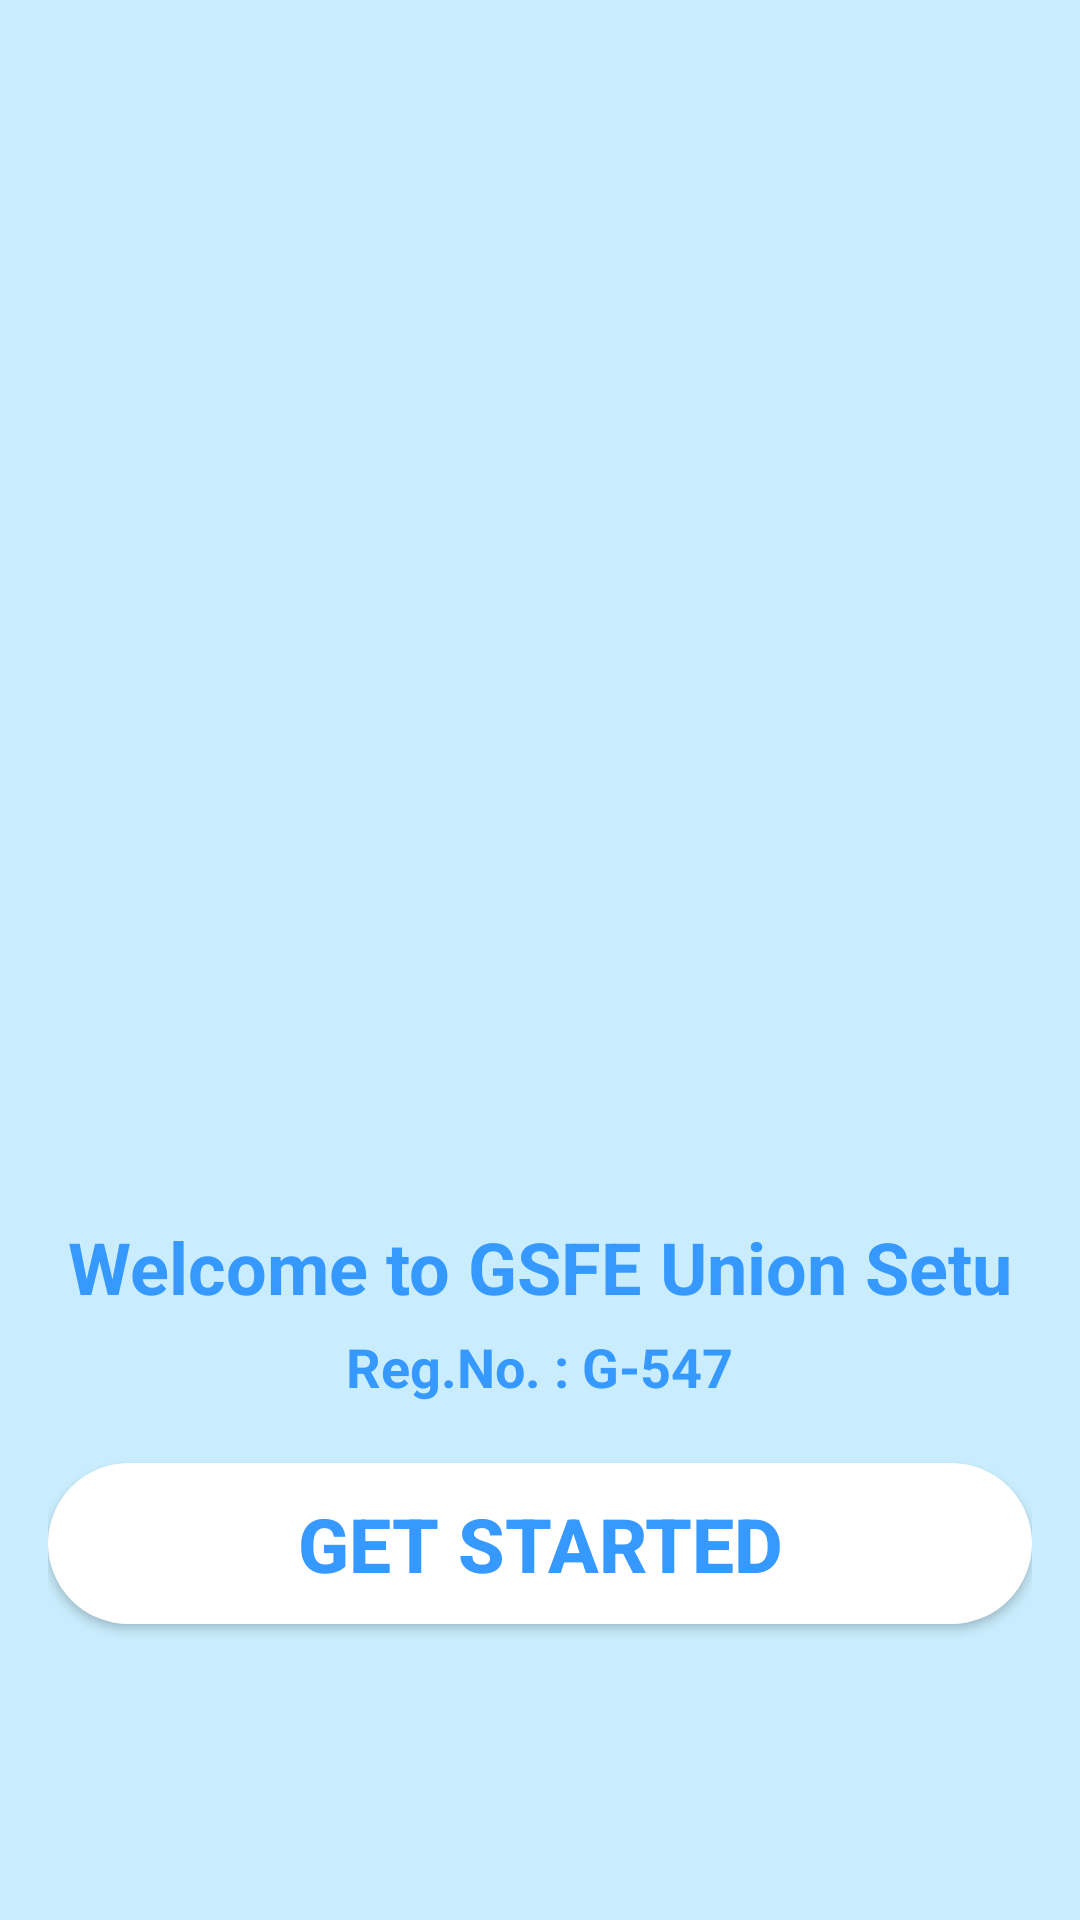

Produce the Android XML layout that renders to this screen, including the resource entries it uses.
<!-- AndroidManifest.xml: activity theme AppTheme.NoActionBar -->
<!-- res/layout/activity_welcome.xml -->
<?xml version="1.0" encoding="utf-8"?>
<RelativeLayout xmlns:android="http://schemas.android.com/apk/res/android"
    android:layout_width="match_parent"
    android:layout_height="match_parent"
    android:background="@color/skyblue"
    android:padding="16dp">

    <ImageView
        android:id="@+id/company_logo"
        android:layout_width="200dp"
        android:layout_height="250dp"
        android:layout_centerHorizontal="true"
        android:layout_marginTop="120dp"
        android:scaleType="fitCenter"
        android:src="@drawable/welcome_3" />

    <TextView
        android:id="@+id/welcome_text"
        android:layout_width="wrap_content"
        android:layout_height="wrap_content"
        android:layout_below="@id/company_logo"
        android:layout_centerHorizontal="true"
        android:layout_marginTop="20dp"
        android:text="Welcome to GSFE Union Setu"
        android:textColor="@color/lightdarkblue"
        android:textSize="24sp"
        android:textStyle="bold" />

    <TextView
        android:id="@+id/reg_no"
        android:layout_width="wrap_content"
        android:layout_height="wrap_content"
        android:layout_below="@id/welcome_text"
        android:layout_centerHorizontal="true"
        android:layout_marginTop="5dp"
        android:text="Reg.No. : G-547"
        android:textColor="@color/lightdarkblue"
        android:textSize="18sp"
        android:textStyle="bold" />

    <Button
        android:id="@+id/get_started_button"
        android:layout_width="385dp"
        android:layout_height="wrap_content"
        android:layout_below="@id/reg_no"
        android:layout_centerHorizontal="true"
        android:layout_marginTop="20dp"
        android:background="@drawable/rounded_button_white"
        android:elevation="4dp"
        android:padding="10dp"
        android:text="Get Started"
        android:textColor="@color/lightdarkblue"
        android:textSize="25sp"
        android:textStyle="bold" />
</RelativeLayout>
<!-- resources referenced by this layout -->
<resources>
  <color name="lightdarkblue">#3699FF</color>
  <color name="skyblue">#C9EDFD</color>
  <!-- drawable rounded_button_white (drawable) -->
  <shape xmlns:android="http://schemas.android.com/apk/res/android">
      <solid android:color="@color/white"/> 
      <corners android:radius="50dp"/> 
  </shape>
  <style name="AppTheme.NoActionBar" parent="Theme.AppCompat.Light.NoActionBar">
          
          <item name="colorPrimary">@color/lightdarkblue</item>
          <item name="colorPrimaryVariant">@color/lightdarkblue</item>
          <item name="colorOnPrimary">@color/white</item>
          
          <item name="colorSecondary">@color/teal_200</item>
          <item name="colorSecondaryVariant">@color/teal_700</item>
          <item name="colorOnSecondary">@color/black</item>
      </style>
  <color name="white">#FFFFFFFF</color>
  <color name="teal_200">#FF03DAC5</color>
  <color name="teal_700">#FF018786</color>
  <color name="black">#FF000000</color>
</resources>
